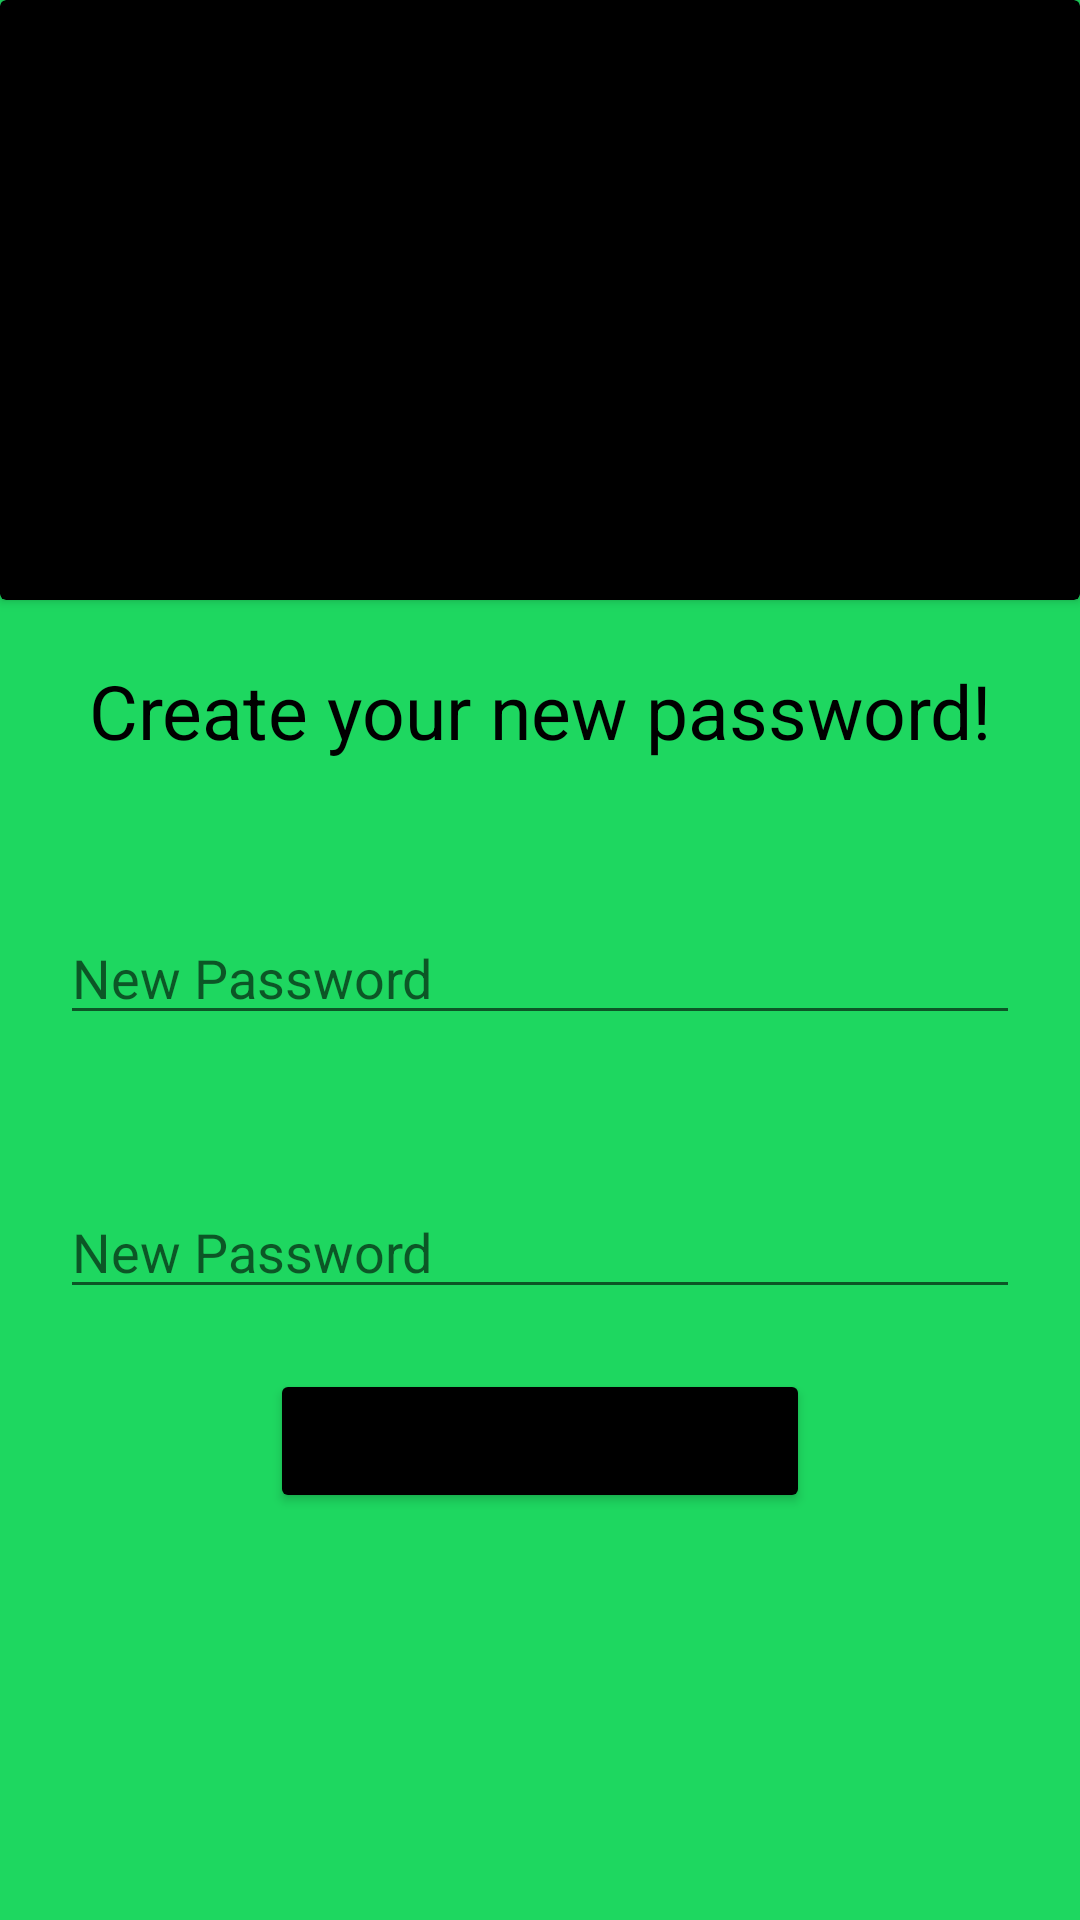

Here is an Android app screen rendered from its layout file. Give the layout XML and the strings, colors and styles it references.
<!-- AndroidManifest.xml: application theme Theme.SuperSpoti -->
<!-- res/layout/fragment_reset_password.xml -->
<?xml version="1.0" encoding="utf-8"?>
<FrameLayout xmlns:android="http://schemas.android.com/apk/res/android"
    xmlns:tools="http://schemas.android.com/tools"
    android:layout_width="match_parent"
    android:layout_height="match_parent"
    android:background="@color/green"
    android:theme="@style/Theme.SuperSpoti"
    tools:context="com.example.spoti.spoty.app.auth.resetpassword.ResetPasswordFragment">


    <androidx.cardview.widget.CardView
        android:layout_width="match_parent"
        android:layout_height="200dp"
        android:backgroundTint="@color/black">
        <LinearLayout
            android:layout_width="match_parent"
            android:layout_height="wrap_content"
            android:orientation="horizontal"
            android:layout_gravity="center">

            <ImageView
                android:layout_width="40dp"
                android:layout_height="40dp"
                android:src="@drawable/ic_spoti_logo"
                android:layout_marginLeft="20dp"/>
            <TextView
                android:id="@+id/txtName"
                android:layout_width="300dp"
                android:layout_height="wrap_content"
                android:gravity="center"
                tools:text="Hello edumidon16"
                android:textColor="@color/green"
                android:layout_marginRight="20dp"
                android:layout_marginLeft="20dp"
                android:textSize="30dp" />


        </LinearLayout>

    </androidx.cardview.widget.CardView>

    <LinearLayout
        android:layout_width="match_parent"
        android:layout_height="530dp"
        android:layout_marginTop="200dp"
        android:background="@color/green"
        android:orientation="vertical">

        <TextView
            android:layout_width="match_parent"
            android:layout_height="wrap_content"
            android:layout_marginTop="20dp"
            android:layout_marginLeft="20dp"
            android:layout_marginRight="20dp"
            android:textColor="@color/black"
            android:gravity="center"
            android:textSize="25dp"
            android:text="@string/new_password"/>

        <EditText
            android:id="@+id/etNewPassword1"
            android:layout_width="match_parent"
            android:layout_height="wrap_content"
            android:layout_marginLeft="20dp"
            android:layout_marginTop="50dp"
            android:layout_marginRight="20dp"
            android:hint="New Password"
            android:textColor="@color/black" />

        <EditText
            android:id="@+id/etNewPassword2"
            android:layout_width="match_parent"
            android:layout_height="wrap_content"
            android:layout_marginLeft="20dp"
            android:layout_marginTop="50dp"
            android:layout_marginRight="20dp"
            android:hint="New Password"
            android:textColor="@color/black" />
        <Button
            android:id="@+id/btn_ResetPassword"
            android:layout_width="match_parent"
            android:layout_height="wrap_content"
            android:layout_marginTop="20dp"
            android:backgroundTint="@color/black"
            android:layout_marginRight="90dp"
            android:layout_marginLeft="90dp"
            android:text="@string/reset_password"/>


        <ImageView
            android:layout_width="match_parent"
            android:layout_height="wrap_content"
            android:layout_marginTop="40dp"
            android:src="@drawable/ic_sportify"/>

    </LinearLayout>


</FrameLayout>
<!-- resources referenced by this layout -->
<resources>
  <color name="black">#FF000000</color>
  <color name="green">#1ED760</color>
  <string name="new_password">Create your new password!</string>
  <string name="reset_password">Reset Password</string>
  <style name="Theme.SuperSpoti" parent="Theme.MaterialComponents.DayNight.NoActionBar">
          <item name="android:windowLightStatusBar">true</item>
          <item name="android:windowLightNavigationBar">true</item>
          <item name="android:statusBarColor">@android:color/black</item>
          <item name="android:navigationBarColor">@color/green</item>
      </style>
</resources>
